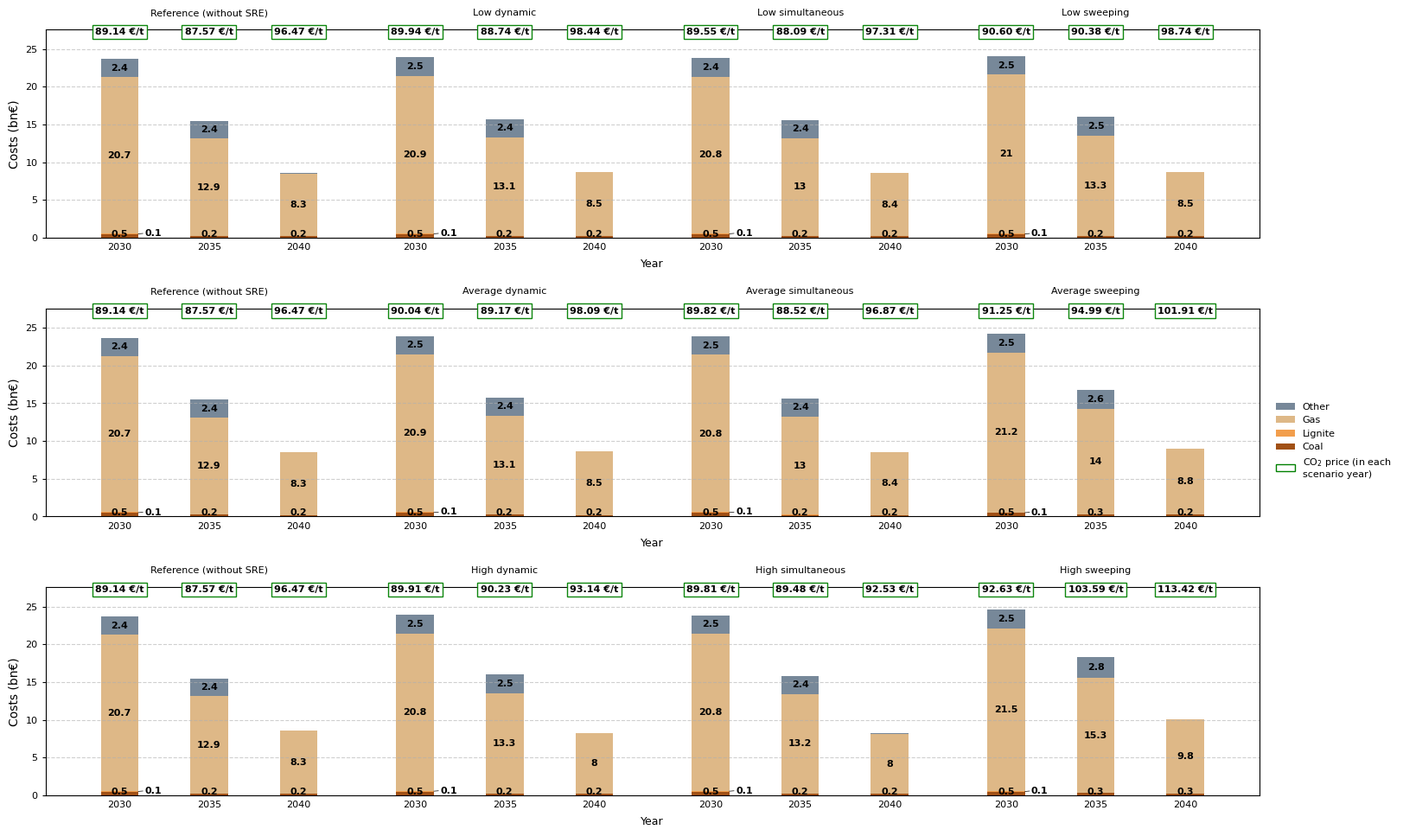

This chart was generated by the following Python code:
from __future__ import annotations

from typing import cast
import pandas as pd
import matplotlib.pyplot as plt
from matplotlib.axes import Axes
from matplotlib.patches import Patch
import matplotlib.patches as mpatches

scenarios = ["REF", "DYN", "SIM", "SWE"]
years = [2030, 2035, 2040]
fuel_types = ["Coal", "Lignite", "Gas", "Other"]
fuel_colors = ["#A15015", "#F29E4C", "#DEB887", "#778899"]

cost_data_low: dict[tuple[str, int], list[float]] = {
    ("REF", 2030): [0.465, 0.106, 20.675, 2.431],
    ("REF", 2035): [0.234, 0.026, 12.862, 2.386],
    ("REF", 2040): [0.176, 0.000, 8.348, 0.017],
    ("DYN", 2030): [0.470, 0.107, 20.860, 2.452],
    ("DYN", 2035): [0.239, 0.000, 13.064, 2.412],
    ("DYN", 2040): [0.201, 0.000, 8.498, 0.017],
    ("SIM", 2030): [0.474, 0.106, 20.762, 2.443],
    ("SIM", 2035): [0.223, 0.026, 12.954, 2.397],
    ("SIM", 2040): [0.183, 0.000, 8.416, 0.017],
    ("SWE", 2030): [0.454, 0.108, 21.033, 2.470],
    ("SWE", 2035): [0.242, 0.000, 13.306, 2.456],
    ("SWE", 2040): [0.217, 0.000, 8.509, 0.016],
}
co2_low = pd.DataFrame(
    {"REF": [89.14, 87.57, 96.47],
     "DYN": [89.94, 88.74, 98.44],
     "SIM": [89.55, 88.09, 97.31],
     "SWE": [90.60, 90.38, 98.74]},
    index=years,
)
scenario_labels_low = [
    "Reference (without SRE)",
    "Low dynamic",
    "Low simultaneous",
    "Low sweeping",
]

cost_data_avg: dict[tuple[str, int], list[float]] = {
    ("REF", 2030): [0.465, 0.106, 20.675, 2.431],
    ("REF", 2035): [0.234, 0.026, 12.862, 2.386],
    ("REF", 2040): [0.176, 0.000, 8.348, 0.017],
    ("DYN", 2030): [0.480, 0.107, 20.873, 2.457],
    ("DYN", 2035): [0.236, 0.000, 13.135, 2.420],
    ("DYN", 2040): [0.198, 0.000, 8.470, 0.017],
    ("SIM", 2030): [0.484, 0.107, 20.818, 2.451],
    ("SIM", 2035): [0.223, 0.026, 13.023, 2.403],
    ("SIM", 2040): [0.172, 0.000, 8.388, 0.017],
    ("SWE", 2030): [0.458, 0.108, 21.182, 2.489],
    ("SWE", 2035): [0.283, 0.000, 13.967, 2.570],
    ("SWE", 2040): [0.225, 0.000, 8.782, 0.016],
}
co2_avg = pd.DataFrame(
    {"REF": [89.14, 87.57, 96.47],
     "DYN": [90.0393, 89.1681, 98.0869],
     "SIM": [89.82, 88.52, 96.87],
     "SWE": [91.25, 94.99, 101.91]},
    index=years,
)
scenario_labels_avg = [
    "Reference (without SRE)",
    "Average dynamic",
    "Average simultaneous",
    "Average sweeping",
]

cost_data_high: dict[tuple[str, int], list[float]] = {
    ("REF", 2030): [0.465, 0.106, 20.675, 2.431],
    ("REF", 2035): [0.234, 0.026, 12.862, 2.386],
    ("REF", 2040): [0.176, 0.000, 8.348, 0.017],
    ("DYN", 2030): [0.494, 0.107, 20.827, 2.455],
    ("DYN", 2035): [0.247, 0.000, 13.276, 2.455],
    ("DYN", 2040): [0.202, 0.000, 8.025, 0.020],
    ("SIM", 2030): [0.490, 0.107, 20.808, 2.451],
    ("SIM", 2035): [0.230, 0.000, 13.180, 2.435],
    ("SIM", 2040): [0.184, 0.000, 7.989, 0.020],
    ("SWE", 2030): [0.476, 0.074, 21.524, 2.530],
    ("SWE", 2035): [0.301, 0.000, 15.263, 2.779],
    ("SWE", 2040): [0.254, 0.000, 9.771, 0.017],
}
co2_high = pd.DataFrame(
    {"REF": [89.14, 87.57, 96.47],
     "DYN": [89.91, 90.23, 93.14],
     "SIM": [89.81, 89.48, 92.53],
     "SWE": [92.63, 103.59, 113.42]},
    index=years,
)
scenario_labels_high = [
    "Reference (without SRE)",
    "High dynamic",
    "High simultaneous",
    "High sweeping",
]

plt.rcParams.update({
    "font.family": "Arial",
    "font.size": 8,
    "axes.titlesize": 10,
    "axes.labelsize": 10,
    "axes.titleweight": "normal",
    "axes.labelweight": "normal",
    "xtick.labelsize": 8,
    "ytick.labelsize": 8,
    "axes.linewidth": 0.8,
    "xtick.major.width": 0.8,
    "ytick.major.width": 0.8,
    "xtick.major.size": 3,
    "ytick.major.size": 3,
    "figure.facecolor": "white",
    "axes.facecolor": "white",
    "pdf.fonttype": 42,
    "ps.fonttype": 42,
})

def fmt_bar_label(v: float) -> str | None:
    r1 = round(float(v), 1)
    if abs(r1) < 1e-9:
        return None
    if abs(r1 - round(r1)) < 1e-9:
        return f"{int(round(r1))}"
    return f"{r1:.1f}"

def max_stack(cost_dict: dict[tuple[str, int], list[float]]) -> float:
    return max(sum(cost_dict[(s, y)]) for s in scenarios for y in years)

def set_closed_frame(ax: Axes) -> None:
    for side in ("left", "right", "top", "bottom"):
        ax.spines[side].set_visible(True)
        ax.spines[side].set_linewidth(0.8)

WIDTH = 0.42
GAP = 0.30
x_positions: list[float] = []
x_meta: list[tuple[int, str, int, float]] = []
for si, s in enumerate(scenarios):
    base = si * (len(years) + GAP)
    for yi, y in enumerate(years):
        x = base + yi
        x_positions.append(x)
        x_meta.append((si, s, y, x))
group_midpoints = [
    (x_positions[i * len(years)] + x_positions[i * len(years) + (len(years) - 1)]) / 2
    for i in range(len(scenarios))
]

def plot_row(
    ax: Axes,
    cost_dict: dict[tuple[str, int], list[float]],
    co2_df: pd.DataFrame,
    scenario_labels_row: list[str],
    ylim_top: float,
    show_years_label: bool,
) -> None:
    for _, s, y, x in x_meta:
        bottom = 0.0
        vals = cost_dict[(s, y)]
        for fi, v in enumerate(vals):
            ax.bar(
                x, v, width=WIDTH, bottom=bottom,
                color=fuel_colors[fi], edgecolor="none", linewidth=0
            )
            txt = fmt_bar_label(v)
            if txt is not None:
                center_y = bottom + v / 2
                center_y = max(center_y, 0.5)
                if fuel_types[fi] == "Lignite":
                    text_x = x + 0.28
                    tick_start = x + WIDTH / 2
                    tick_end = text_x - 0.02
                    ax.text(
                        text_x, center_y + 0.05, txt,
                        ha="left", va="center", fontsize=8, fontweight="bold"
                    )
                    ax.plot(
                        [tick_start, tick_end],
                        [center_y, center_y + 0.05],
                        color="black", linewidth=0.5
                    )
                else:
                    ax.text(
                        x, center_y, txt,
                        ha="center", va="center", fontsize=8, fontweight="bold"
                    )
            bottom += v

    y_scen = 1.06
    y_co2 = 1.01
    for si, scen_label in enumerate(scenario_labels_row):
        x_mid = group_midpoints[si]
        ax.text(
            x_mid, y_scen, scen_label,
            transform=ax.get_xaxis_transform(),
            ha="center", va="bottom",
            fontsize=8,
            fontweight="normal",
            clip_on=False
        )
        for yi, y in enumerate(years):
            x = (si * (len(years) + GAP)) + yi
            co2_val = co2_df.loc[y, scenarios[si]] if (y in co2_df.index and scenarios[si] in co2_df.columns) else None
            if pd.notna(co2_val):
                co2_price = float(cast(float, co2_val))
                ax.text(
                    x, y_co2, f"{co2_price:.2f} €/t",
                    transform=ax.get_xaxis_transform(),
                    ha="center", va="top",
                    fontsize=8,
                    fontweight="bold",
                    bbox=dict(
                        facecolor="white",
                        alpha=0.95,
                        edgecolor="green",
                        boxstyle="square",
                    ),
                    clip_on=False
                )

    YEAR_Y = -0.025
    for _, _, y, x in x_meta:
        ax.text(
            x, YEAR_Y, f"{y}",
            transform=ax.get_xaxis_transform(),
            ha="center", va="top",
            fontsize=8,
            clip_on=False
        )

    if show_years_label:
        ax.text(
            0.5, -0.10, "Year",
            transform=ax.transAxes,
            ha="center", va="top",
            fontsize=9,
            fontweight="normal",
            clip_on=False
        )

    ax.set_ylabel("Costs (bn€)")
    ax.set_xticks(x_positions)
    ax.set_xticklabels([])
    ax.tick_params(axis="x", length=0)
    ax.grid(axis="y", linestyle="--", alpha=0.6)
    set_closed_frame(ax)
    ax.set_ylim(0, ylim_top)

max_all = max(
    max_stack(cost_data_low),
    max_stack(cost_data_avg),
    max_stack(cost_data_high)
)
ylim_top = max_all * 1.12

fig = plt.figure(figsize=(18.0, 10.8))
gs = fig.add_gridspec(3, 1, hspace=0.34)
ax_low = fig.add_subplot(gs[0, 0])
ax_avg = fig.add_subplot(gs[1, 0], sharex=ax_low)
ax_high = fig.add_subplot(gs[2, 0], sharex=ax_low)

for ax in (ax_low, ax_avg, ax_high):
    ax.patch.set_visible(False)

fig.patch.set_facecolor("white")
fig.patch.set_alpha(1.0)
fig.subplots_adjust(left=0.06, right=0.84, bottom=0.12, top=0.94)

plot_row(ax_low, cost_data_low, co2_low, scenario_labels_low, ylim_top, show_years_label=True)
plot_row(ax_avg, cost_data_avg, co2_avg, scenario_labels_avg, ylim_top, show_years_label=True)
plot_row(ax_high, cost_data_high, co2_high, scenario_labels_high, ylim_top, show_years_label=True)

fuel_handles = [
    Patch(facecolor=fuel_colors[i], edgecolor="none", label=fuel_types[i])
    for i in range(len(fuel_types))
][::-1]
co2_handle = mpatches.Patch(
    facecolor="white",
    edgecolor="green",
    label="CO$_2$ price (in each\nscenario year)",
)

fig.legend(
    handles=fuel_handles + [co2_handle],
    loc="center left",
    bbox_to_anchor=(0.845, 0.50),
    frameon=False,
    fontsize=8
)

plt.show()
